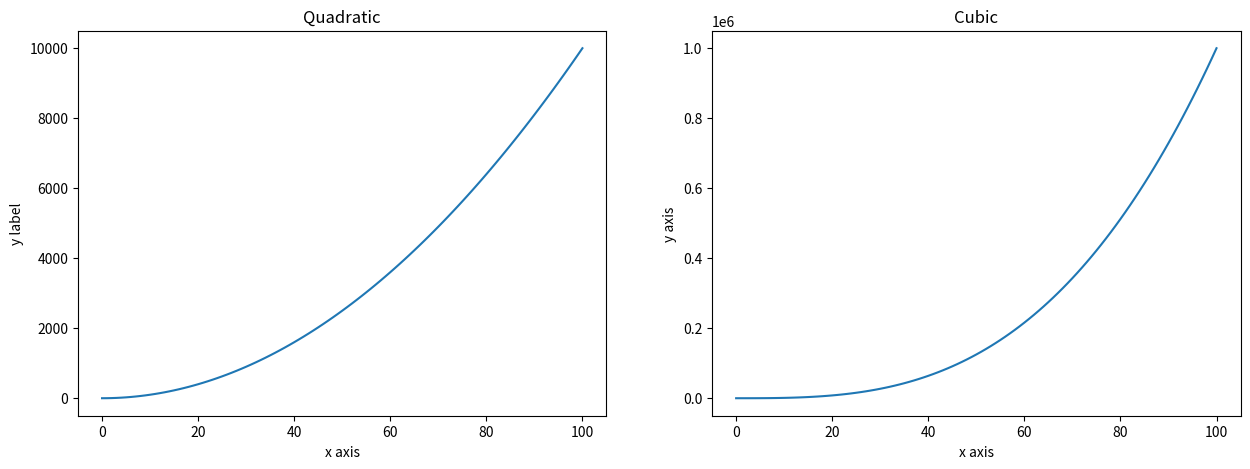

Write the Python code that produced this figure.
from math import *
import matplotlib.pyplot as plt
import time

def mplot(x, y1, y2):
    fig = plt.figure(figsize=(15, 5))
    ax1 = fig.add_subplot(1, 2, 1)
    ax2 = fig.add_subplot(1, 2, 2)

    ax1.plot(x, y1)
    ax1.set_title('Quadratic')
    ax1.set_xlabel('x axis')
    ax1.set_ylabel('y label')

    ax2.plot(x, y2)
    ax2.set_title('Cubic')
    ax2.set_xlabel('x axis')
    ax2.set_ylabel('y axis')

    return fig

x = [i for i in range(101)]
y1 = [i**2 for i in x]
y2 = [i**3 for i in x]

print(mplot(x, y1, y2))
time.sleep(5)
